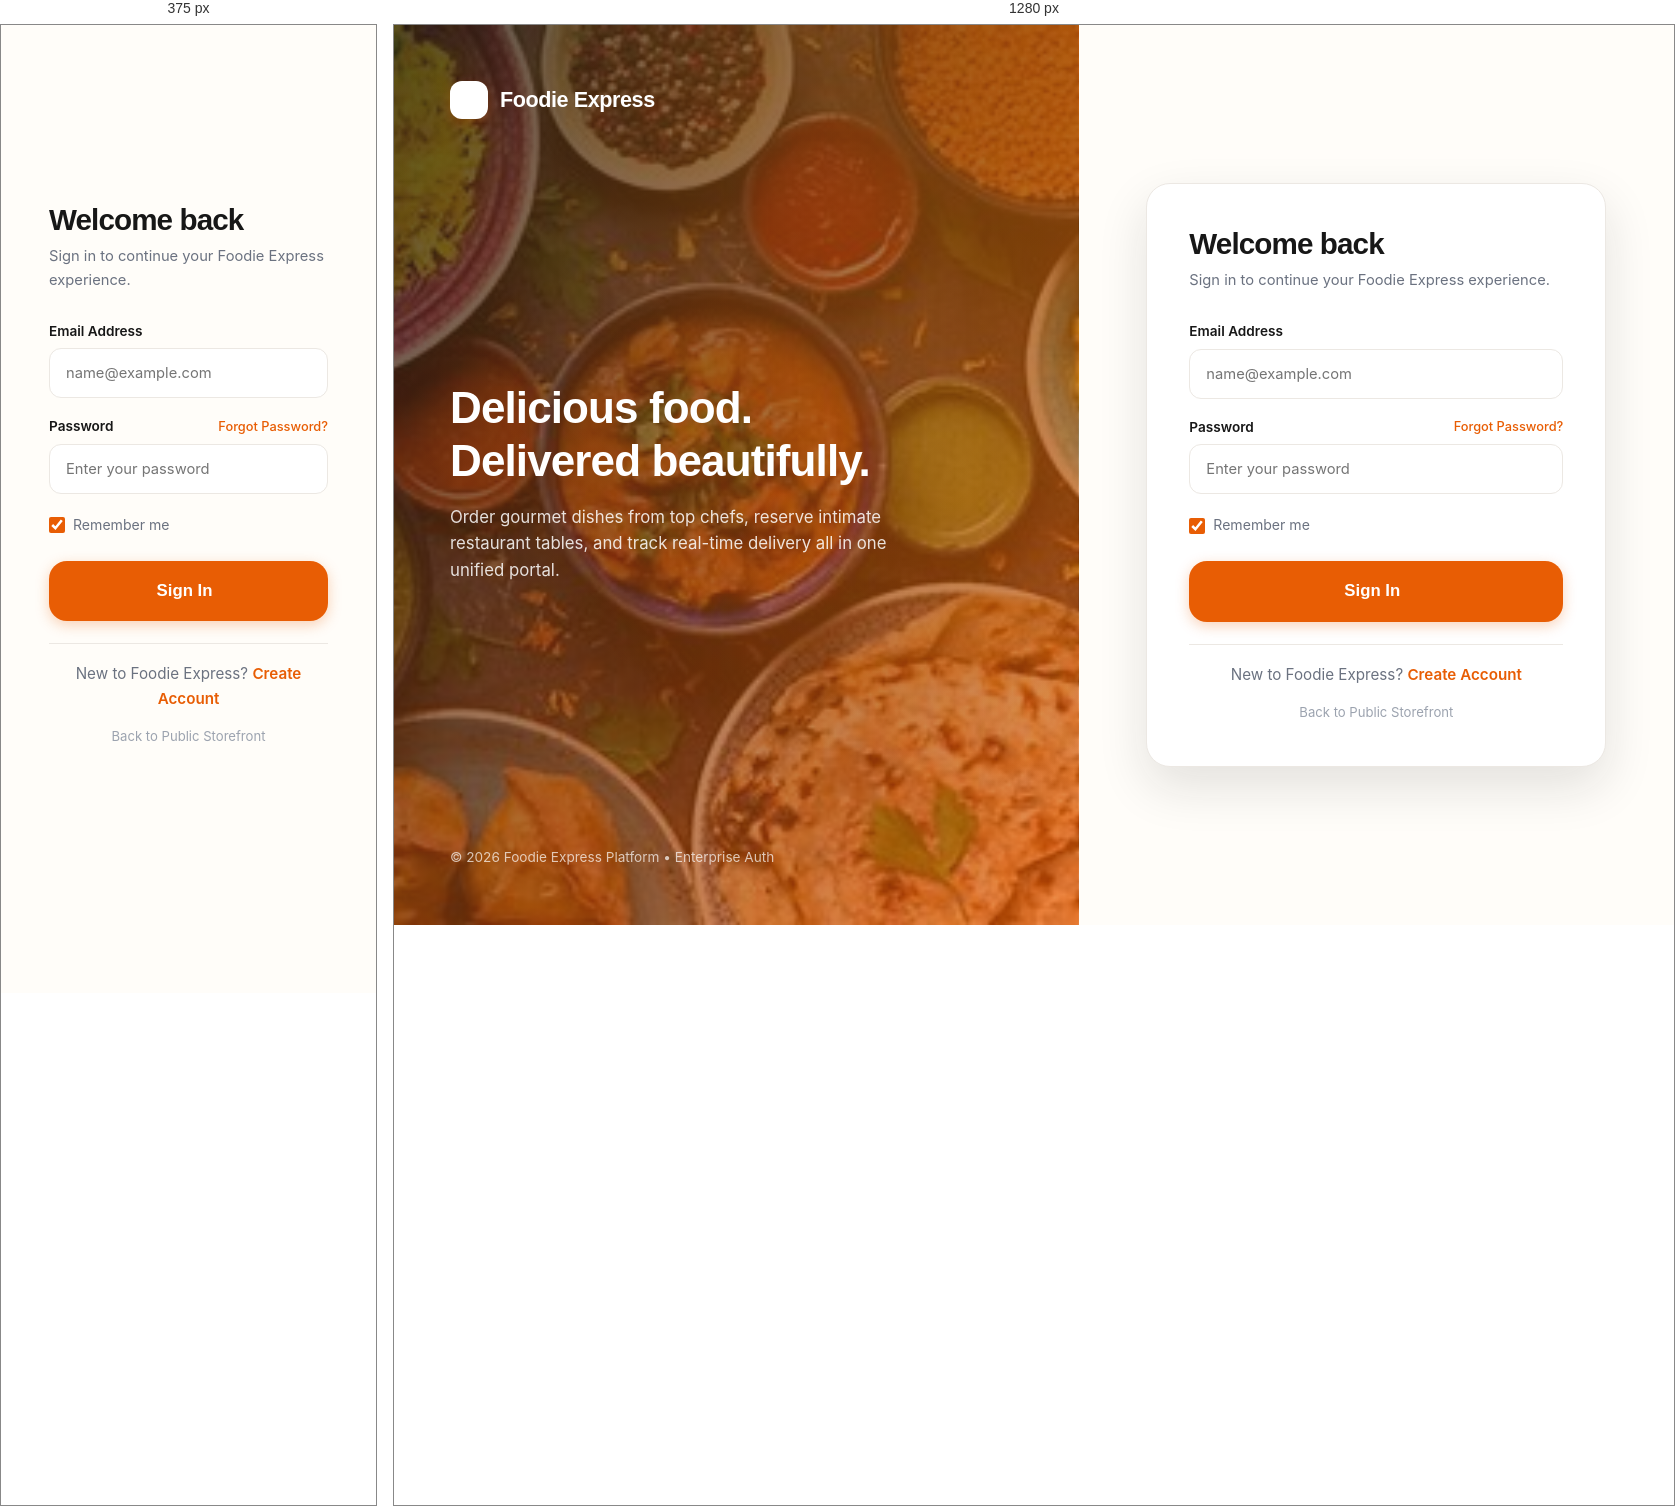
Rendered at 375 px and 1280 px, left to right.

<!-- file: login.html -->
<!DOCTYPE html>
<html lang="en">
<head>
  <link rel="icon" type="image/png" href="images/logo.png">
  <meta charset="UTF-8">
  <meta name="viewport" content="width=device-width, initial-scale=1.0">
  <title>Sign In — Foodie Express</title>
  <link rel="preconnect" href="https://fonts.googleapis.com">
  <link rel="preconnect" href="https://fonts.gstatic.com" crossorigin>
  <link href="https://fonts.googleapis.com/css2?family=Inter:wght@300;400;500;600;700;800&family=Plus+Jakarta+Sans:wght@500;600;700;800&display=swap" rel="stylesheet">
  <link rel="stylesheet" href="https://cdnjs.cloudflare.com/ajax/libs/font-awesome/6.5.1/css/all.min.css">
  <link rel="stylesheet" href="assets/css/global.css">
  <link rel="stylesheet" href="assets/css/components.css">
  <style>
    .login-wrapper {
      min-height: 100vh;
      display: grid;
      grid-template-columns: 1.15fr 1fr;
      background: var(--background);
    }
    .login-visual {
      background: linear-gradient(135deg, rgba(23, 23, 23, 0.75), rgba(232, 93, 4, 0.65)), url('images/indianfood.jpg');
      background-size: cover;
      background-position: center;
      display: flex;
      flex-direction: column;
      justify-content: space-between;
      padding: 56px;
      color: #ffffff;
      position: relative;
    }
    .login-visual::before {
      content: '';
      position: absolute;
      inset: 0;
      background: radial-gradient(circle at top right, rgba(244, 140, 6, 0.3), transparent 70%);
      pointer-events: none;
    }
    .visual-brand {
      display: flex;
      align-items: center;
      gap: 12px;
      z-index: 2;
    }
    .visual-brand .logo-badge {
      background: #ffffff;
      color: var(--primary);
    }
    .visual-brand span {
      font-family: 'Plus Jakarta Sans', sans-serif;
      font-weight: 800;
      font-size: 1.35rem;
      letter-spacing: -0.02em;
      color: #ffffff;
    }
    .visual-content {
      z-index: 2;
      max-width: 480px;
    }
    .visual-content h2 {
      font-size: clamp(2rem, 3.5vw, 2.75rem);
      color: #ffffff;
      margin-bottom: 16px;
      line-height: 1.2;
    }
    .visual-content p {
      color: rgba(255, 255, 255, 0.85);
      font-size: 1.05rem;
      line-height: 1.6;
    }
    .visual-footer {
      z-index: 2;
      font-size: 0.85rem;
      color: rgba(255, 255, 255, 0.7);
    }

    .login-form-area {
      display: flex;
      align-items: center;
      justify-content: center;
      padding: 40px 24px;
      background: var(--background);
    }
    .login-card {
      width: min(460px, 100%);
      background: var(--surface);
      border-radius: var(--radius-xl);
      padding: 42px;
      box-shadow: var(--shadow-lg);
      border: 1px solid var(--border);
    }
    .login-header {
      margin-bottom: 28px;
    }
    .login-header h1 {
      font-size: 1.85rem;
      color: var(--dark);
      margin-bottom: 6px;
    }
    .login-header p {
      color: var(--text-secondary);
      font-size: 0.92rem;
    }

    .inline-error {
      display: none;
      background: var(--danger-light);
      color: var(--danger);
      padding: 10px 14px;
      border-radius: var(--radius-sm);
      font-size: 0.85rem;
      font-weight: 500;
      margin-bottom: 18px;
      border: 1px solid rgba(220, 38, 38, 0.2);
    }

    .input-with-icon {
      position: relative;
    }
    .input-toggle-pwd {
      position: absolute;
      right: 14px;
      top: 50%;
      transform: translateY(-50%);
      background: none;
      border: none;
      color: var(--text-muted);
      cursor: pointer;
    }
    .input-toggle-pwd:hover {
      color: var(--dark);
    }

    @media (max-width: 900px) {
      .login-wrapper {
        grid-template-columns: 1fr;
      }
      .login-visual {
        display: none;
      }
      .login-card {
        padding: 32px 24px;
        box-shadow: none;
        border: none;
        background: transparent;
      }
    }
  </style>
</head>
<body>
  <div class="login-wrapper">
    <!-- Left Hero Visual Side -->
    <div class="login-visual">
      <div class="visual-brand">
        <div class="logo-badge"><i class="fa-solid fa-utensils"></i></div>
        <span>Foodie Express</span>
      </div>

      <div class="visual-content">
        <h2>Delicious food.<br>Delivered beautifully.</h2>
        <p>
          Order gourmet dishes from top chefs, reserve intimate restaurant tables, and track real-time delivery all in one unified portal.
        </p>
      </div>

      <div class="visual-footer">
        © 2026 Foodie Express Platform • Enterprise Auth
      </div>
    </div>

    <!-- Right Login Card Side -->
    <div class="login-form-area">
      <div class="login-card">
        <div class="login-header">
          <h1>Welcome back</h1>
          <p>Sign in to continue your Foodie Express experience.</p>
        </div>

        <div id="login-inline-error" class="inline-error"></div>

        <form id="login-form" onsubmit="AuthService.handleLogin(event)">
          <div style="margin-bottom: 18px;">
            <label class="form-label" for="login-email">Email Address</label>
            <input type="email" id="login-email" class="form-control" placeholder="name@example.com" required autocomplete="email">
          </div>

          <div style="margin-bottom: 20px;">
            <div style="display: flex; justify-content: space-between; align-items: center; margin-bottom: 6px;">
              <label class="form-label" for="login-password" style="margin-bottom: 0;">Password</label>
              <a href="#" onclick="FoodieApp.showToast('Please contact support@foodieexpress.com to reset credentials.', 'info')" style="font-size: 0.8rem; color: var(--primary); font-weight: 500;">Forgot Password?</a>
            </div>
            <div class="input-with-icon">
              <input type="password" id="login-password" class="form-control" placeholder="Enter your password" required autocomplete="current-password">
              <button type="button" class="input-toggle-pwd" onclick="AuthService.togglePasswordVisibility('login-password', this)">
                <i class="fa-regular fa-eye"></i>
              </button>
            </div>
          </div>

          <div style="display: flex; align-items: center; gap: 8px; margin-bottom: 24px; font-size: 0.88rem; color: var(--text-secondary);">
            <input type="checkbox" id="remember-me" style="accent-color: var(--primary); width: 16px; height: 16px;" checked>
            <label for="remember-me" style="cursor: pointer;">Remember me</label>
          </div>

          <button type="submit" class="btn btn-primary btn-lg" style="width: 100%; justify-content: center; margin-bottom: 22px;">
            Sign In <i class="fa-solid fa-arrow-right"></i>
          </button>
        </form>

        <div style="text-align: center; font-size: 0.88rem; color: var(--text-secondary); padding-top: 18px; border-top: 1px solid var(--border);">
          <p>New to Foodie Express? <a href="signup.html" style="color: var(--primary); font-weight: 600;">Create Account</a></p>
          <div style="margin-top: 14px;">
            <a href="index.html" style="font-size: 0.82rem; color: var(--text-muted); text-decoration: none;">
              <i class="fa-solid fa-arrow-left"></i> Back to Public Storefront
            </a>
          </div>
        </div>
      </div>
    </div>
  </div>

  <script src="assets/js/app.js"></script>
  <script src="assets/js/auth.js"></script>
</body>
</html>


/* @media block from assets/css/global.css */
@media (min-width: 1440px) {
  .container {
    width: min(1280px, calc(100% - 64px));
  }
}

/* @media block from assets/css/global.css */
@media (max-width: 767px) {
  .container {
    width: min(100% - 28px, 1200px);
  }
}

/* @media block from assets/css/components.css */
@media (max-width: 768px) {
  .nav-menu { display: none; }
  .mobile-bottom-nav { display: block; }
  body { padding-bottom: var(--bottom-nav-height); }
}